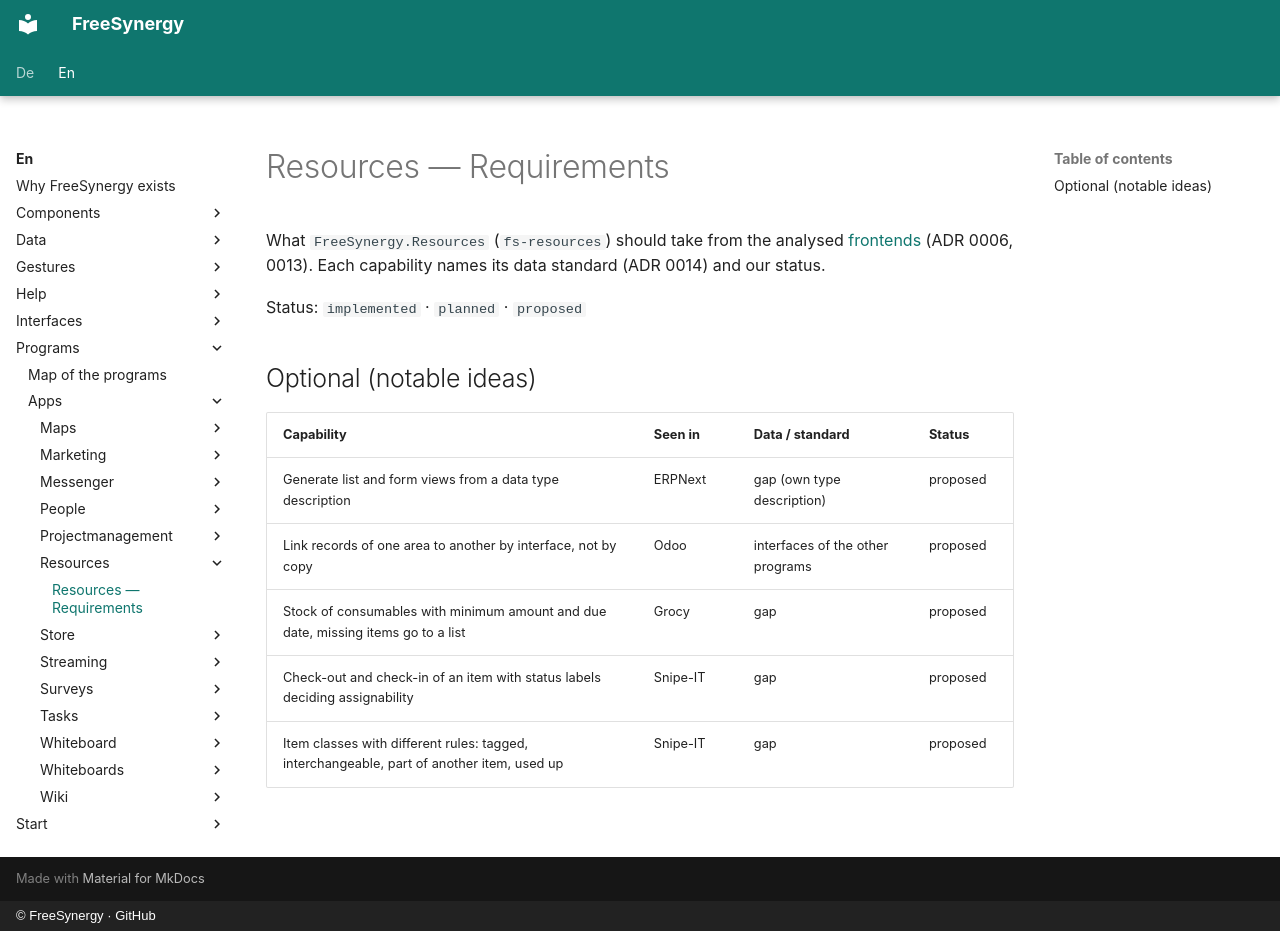

repository: FreeSynergy/fs-documentation · page: en/programs/apps/resources/requirements/index.html · generator: mkdocs · copyright: © FreeSynergy · GitHub

# Resources — Requirements

What `FreeSynergy.Resources` (`fs-resources`) should take from the analysed [frontends](frontends/index.md) (ADR 0006, 0013). Each capability names its data standard (ADR 0014) and our status.

Status: `implemented` · `planned` · `proposed`

## Optional (notable ideas)

| Capability | Seen in | Data / standard | Status |
|------------|---------|-----------------|--------|
| Generate list and form views from a data type description | ERPNext | gap (own type description) | proposed |
| Link records of one area to another by interface, not by copy | Odoo | interfaces of the other programs | proposed |
| Stock of consumables with minimum amount and due date, missing items go to a list | Grocy | gap | proposed |
| Check-out and check-in of an item with status labels deciding assignability | Snipe-IT | gap | proposed |
| Item classes with different rules: tagged, interchangeable, part of another item, used up | Snipe-IT | gap | proposed |
